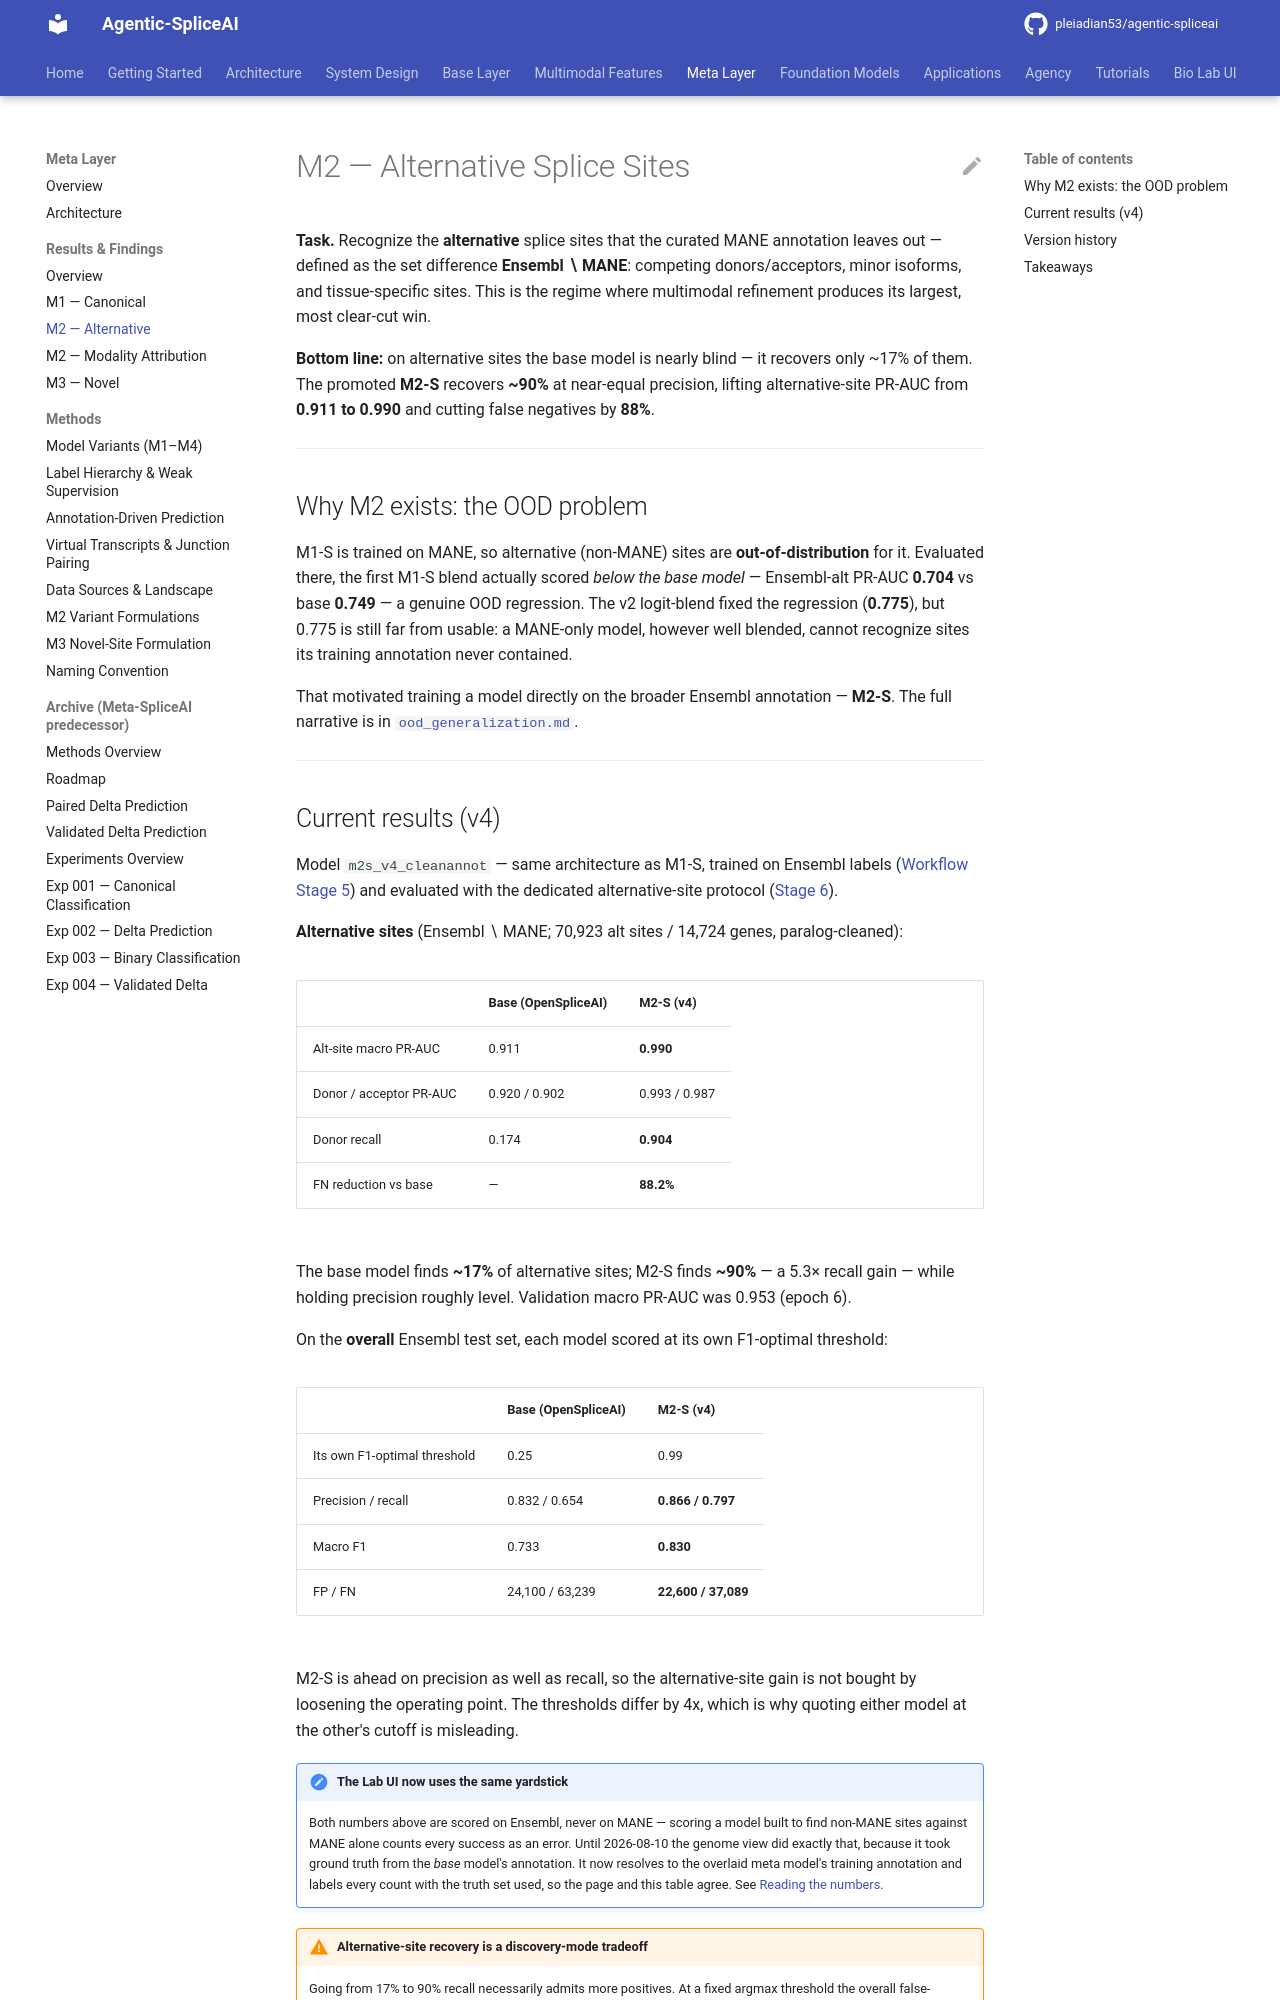

repository: pleiadian53/agentic-spliceai · page: meta_layer/results/m2_alternative/index.html · generator: mkdocs

# M2 — Alternative Splice Sites

**Task.** Recognize the **alternative** splice sites that the curated MANE annotation leaves out —
defined as the set difference **Ensembl ∖ MANE**: competing donors/acceptors, minor isoforms, and
tissue-specific sites. This is the regime where multimodal refinement produces its largest, most
clear-cut win.

**Bottom line:** on alternative sites the base model is nearly blind — it recovers only ~17% of them.
The promoted **M2-S** recovers **~90%** at near-equal precision, lifting alternative-site PR-AUC from
**0.911 to 0.990** and cutting false negatives by **88%**.

---

## Why M2 exists: the OOD problem

M1-S is trained on MANE, so alternative (non-MANE) sites are **out-of-distribution** for it. Evaluated
there, the first M1-S blend actually scored *below the base model* — Ensembl-alt PR-AUC **0.704** vs
base **0.749** — a genuine OOD regression. The v2 logit-blend fixed the regression (**0.775**), but
0.775 is still far from usable: a MANE-only model, however well blended, cannot recognize sites its
training annotation never contained.

That motivated training a model directly on the broader Ensembl annotation — **M2-S**. The full
narrative is in
[`ood_generalization.md`](https://github.com/pleiadian53/agentic-spliceai/blob/main/examples/meta_layer/docs/m2/ood_generalization.md).

---
